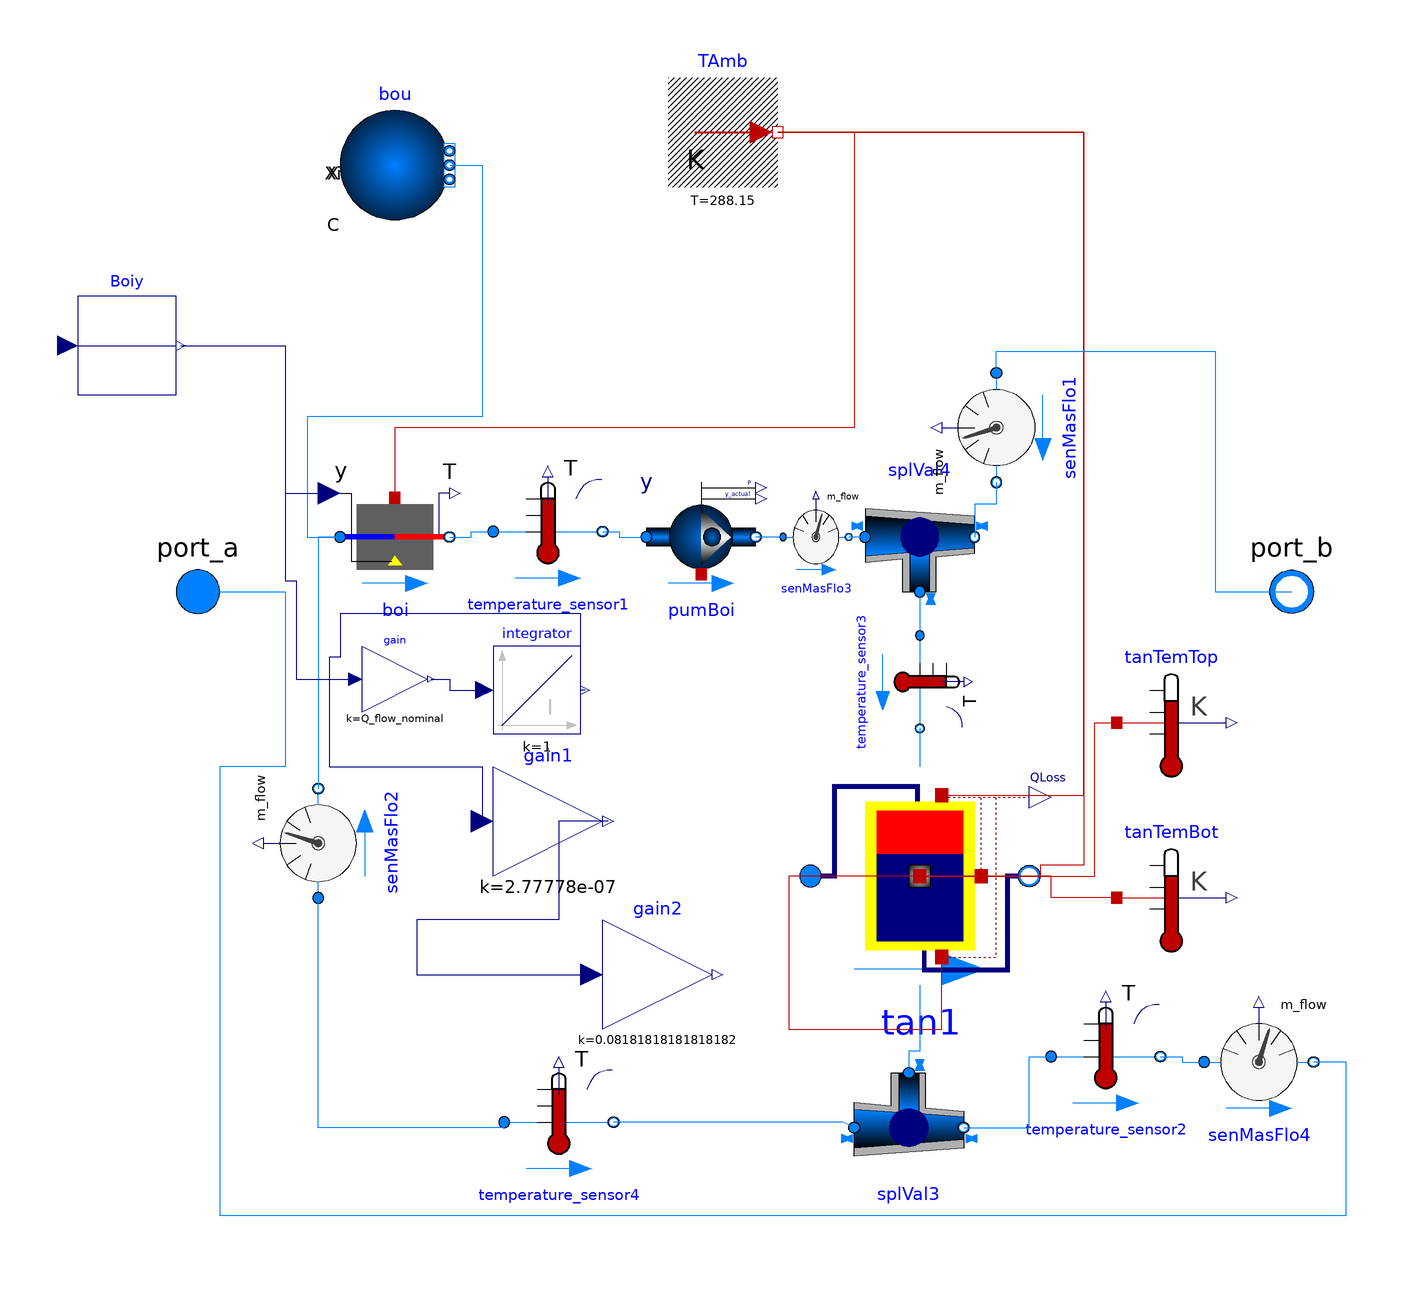

The component connection diagram of the Modelica model below, drawn from its own Placement and Line annotations.

partial model PartialBoilerWithStorage
  replaceable package MediumW = Modelica.Media.Interfaces.PartialMedium
      "Medium model" annotation (choicesAllMatching=true);
  extends Buildings.Fluid.Interfaces.PartialTwoPort(
                                            redeclare package Medium = MediumW);


  parameter Real a[:]={0.9} "Coefficients for efficiency curve";
  parameter Buildings.Fluid.Types.EfficiencyCurves effCur=Buildings.Fluid.Types.EfficiencyCurves.Constant
    "Curve used to compute the efficiency";
  parameter Modelica.Units.SI.Temperature T_nominal=353.15
    "Temperature used to compute nominal efficiency (only used if efficiency curve depends on temperature)"
    annotation (Dialog(enable=(effCur == Buildings.Fluid.Types.EfficiencyCurves.QuadraticLinear)));


  parameter Buildings.Fluid.Data.Fuels.Generic fue "Fuel type"
    annotation (choicesAllMatching=true);

  parameter Modelica.Units.SI.Power Q_flow_nominal "Nominal heating power";
  parameter Boolean linearizeFlowResistance=false
    "= true, use linear relation between m_flow and dp for any flow rate"
    annotation (Dialog(enable=computeFlowResistance,
       tab="Flow resistance"));
  parameter Modelica.Units.SI.PressureDifference dp_nominal(min=0, displayUnit=
"Pa") "Pressure difference" annotation (Dialog(group="Nominal condition"));
parameter Modelica.Units.SI.Pressure dp[:]=(3000 + 2000)*{2,1} "Pressure";
parameter Real V_flow[:] = 0.001/1000*{0.5,1};
  parameter Real deltaM=0.1
    "Fraction of nominal flow rate where flow transitions to laminar";
parameter Modelica.Units.SI.MassFlowRate nominal_mass_flow_rate_boiler;
parameter Modelica.Units.SI.MassFlowRate nominal_mass_flow_radiator_loop;
  parameter Boolean show_T=false;


  parameter Modelica.Units.SI.Volume VTan "Tank volume";
  parameter Modelica.Units.SI.Length hTan "Height of tank (without insulation)";
  parameter Modelica.Units.SI.Length dIns "Thickness of insulation";
  parameter Modelica.Units.SI.ThermalConductivity kIns=0.04
    "Specific heat conductivity of insulation";
  parameter Integer nSeg(min=2) = 2 "Number of volume segments";


  Buildings.Fluid.Movers.SpeedControlled_y pumBoi(
    redeclare package Medium = MediumW,
per(pressure(V_flow=V_flow, dp=dp)),
    use_inputFilter=false,
    energyDynamics=Modelica.Fluid.Types.Dynamics.SteadyState)
    "Pump for boiler circuit" annotation (Placement(transformation(extent={{-10,
    -10},{10,10}}, origin={-8,10})));

  Buildings.Fluid.Boilers.BoilerPolynomial boi(
    a=a,
    effCur=effCur,
    redeclare package Medium = MediumW,
    Q_flow_nominal=Q_flow_nominal,
    m_flow_nominal=nominal_mass_flow_rate_boiler,
    fue=fue,
    dp_nominal=dp_nominal,
    energyDynamics=Modelica.Fluid.Types.Dynamics.FixedInitial,
    T_start=293.15) "Boiler"
    annotation (Placement(transformation(extent={{-74,0},{-54,20}})));
  Buildings.HeatTransfer.Sources.FixedTemperature TAmb(T=288.15)
    "Ambient temperature in boiler room"
    annotation (Placement(transformation(extent={{-14,74},{6,94}})));
  Buildings.Fluid.Storage.StratifiedEnhanced tan1(
    m_flow_nominal=nominal_mass_flow_radiator_loop,
    dIns=dIns,
    redeclare package Medium = MediumW,
    hTan=hTan,
    nSeg=nSeg,
    show_T=true,
    VTan=VTan,
    energyDynamics=Modelica.Fluid.Types.Dynamics.FixedInitial) "Storage tank"
    annotation (Placement(transformation(extent={{12,-72},{52,-32}})));
  Modelica.Thermal.HeatTransfer.Sensors.TemperatureSensor tanTemBot
    "Tank temperature"
    annotation (Placement(transformation(extent={{68,-66},{88,-46}})));
  Modelica.Thermal.HeatTransfer.Sensors.TemperatureSensor tanTemTop
    "Tank temperature"
    annotation (Placement(transformation(extent={{68,-34},{88,-14}})));
  Buildings.Fluid.Sources.Boundary_pT bou(nPorts=1, redeclare package Medium =
MediumW) "Fixed boundary condition, needed to provide a pressure in the system"
    annotation (Placement(transformation(extent={{-74,68},{-54,88}})));
  Buildings.Fluid.FixedResistances.Junction splVal3(
    dp_nominal={0,0,0},
    m_flow_nominal=nominal_mass_flow_rate_boiler*{-1,-1,1},
    redeclare package Medium = MediumW,
    energyDynamics=Modelica.Fluid.Types.Dynamics.SteadyState) "Flow splitter"
    annotation (Placement(transformation(
extent={{10,-10},{-10,10}},
rotation=180,
origin={30,-98})));
  Buildings.Fluid.FixedResistances.Junction splVal4(
    dp_nominal={0,0,0},
    m_flow_nominal=nominal_mass_flow_rate_boiler*{1,1,-1},
    redeclare package Medium = MediumW,
    energyDynamics=Modelica.Fluid.Types.Dynamics.SteadyState) "Flow splitter"
    annotation (Placement(transformation(
extent={{10,10},{-10,-10}},
rotation=180,
origin={32,10})));
        Buildings.Fluid.Sensors.TemperatureTwoPort temperature_sensor1(
      redeclare package Medium = MediumW, m_flow_nominal=nominal_mass_flow_rate_boiler)
                                      "Radiator"  annotation (
    Placement(transformation(origin={-36,11},
    extent = {{-10, -10}, {10, 10}},
        rotation=0)));
        Buildings.Fluid.Sensors.TemperatureTwoPort temperature_sensor2(
      redeclare package Medium = MediumW, m_flow_nominal=nominal_mass_flow_rate_boiler)
                                      "Radiator"  annotation (
    Placement(transformation(origin={66,-85},
    extent = {{-10, -10}, {10, 10}},
        rotation=0)));
        Buildings.Fluid.Sensors.TemperatureTwoPort temperature_sensor3(
      redeclare package Medium = MediumW, m_flow_nominal=nominal_mass_flow_rate_boiler)
                                      "Radiator"  annotation (
    Placement(transformation(origin={32,-16.5},
    extent={{-8.5,-8},{8.5,8}},
        rotation=-90)));
        Buildings.Fluid.Sensors.TemperatureTwoPort temperature_sensor4(
      redeclare package Medium = MediumW, m_flow_nominal=nominal_mass_flow_rate_boiler)
                                      "Radiator"  annotation (
    Placement(transformation(origin={-34,-97},
    extent = {{-10, -10}, {10, 10}},
        rotation=0)));
  Buildings.Fluid.Sensors.MassFlowRate senMasFlo1(redeclare package Medium =
        MediumW)
    annotation (Placement(transformation(extent={{10,-10},{-10,10}},
        rotation=90,
        origin={46,30})));
  Buildings.Fluid.Sensors.MassFlowRate senMasFlo2(redeclare package Medium =
        MediumW)
    annotation (Placement(transformation(extent={{-10,-10},{10,10}},
        rotation=90,
        origin={-78,-46})));
  Buildings.Fluid.Sensors.MassFlowRate senMasFlo3(redeclare package Medium =
        MediumW)
    annotation (Placement(transformation(extent={{-6,-7},{6,7}},
        rotation=0,
        origin={13,10})));
  Buildings.Fluid.Sensors.MassFlowRate senMasFlo4(redeclare package Medium =
        MediumW)
    annotation (Placement(transformation(extent={{-10,-10},{10,10}},
        rotation=0,
        origin={94,-86})));
  Modelica.Blocks.Math.Gain gain(k=Q_flow_nominal)
    annotation (Placement(transformation(extent={{-70,-22},{-58,-10}})));
  Modelica.Blocks.Continuous.Integrator integrator
    annotation (Placement(transformation(extent={{-46,-26},{-30,-10}})));
  Modelica.Blocks.Math.Gain gain1(k=2.77778e-7)
    annotation (Placement(transformation(extent={{-46,-52},{-26,-32}})));
  Modelica.Blocks.Math.Gain gain2(k=0.9*(1/11))
    annotation (Placement(transformation(extent={{-26,-80},{-6,-60}})));
  Modelica.Blocks.Routing.RealPassThrough Boiy
    annotation (Placement(transformation(extent={{-122,36},{-104,54}})));
equation
  connect(
  TAmb.port, boi.heatPort)
           annotation (Line(
      points={{6,84},{20,84},{20,30},{-64,30},{-64,17.2}},
      color={191,0,0},
      smooth=Smooth.None));
  connect(
  tan1.heaPorVol[1], tanTemTop.port)
                     annotation (Line(
      points={{32,-52.3},{32,-52},{64,-52},{64,-24},{68,-24}},
      color={191,0,0},
      smooth=Smooth.None));
  connect(
  tanTemBot.port, tan1.heaPorVol[tan1.nSeg])
                             annotation (Line(
      points={{68,-56},{56,-56},{56,-52},{32,-52}},
      color={191,0,0},
      smooth=Smooth.None));
  connect(
  tan1.heaPorTop, TAmb.port)
             annotation (Line(
      points={{36,-37.2},{62,-37.2},{62,84},{6,84}},
      color={191,0,0},
      smooth=Smooth.None));
  connect(
  TAmb.port, tan1.heaPorSid)
             annotation (Line(
      points={{6,84},{62,84},{62,-50},{54,-50},{54,-52},{43.2,-52}},
      color={191,0,0},
      smooth=Smooth.None));
  connect(
  TAmb.port, tan1.heaPorBot)
             annotation (Line(
      points={{6,84},{62,84},{62,-50},{54,-50},{54,-52},{8,-52},{8,-80},{36,-80},
          {36,-66.8}},
      color={191,0,0},
      smooth=Smooth.None));
  connect(
  bou.ports[1], boi.port_a)
            annotation (Line(
      points={{-54,78},{-48,78},{-48,32},{-80,32},{-80,10},{-74,10}},
      color={0,127,255},
      smooth=Smooth.None));
  connect(
  tan1.port_b, splVal3.port_3) annotation (Line(points={{32,-72},{32,-84},{30,-84},
          {30,-88}}, color={0,127,255}));
  connect(boi.port_b, temperature_sensor1.port_a) annotation (Line(points={{-54,
          10},{-50,10},{-50,11},{-46,11}}, color={0,127,255}));
  connect(temperature_sensor1.port_b, pumBoi.port_a) annotation (Line(points={{-26,11},
          {-23,11},{-23,10},{-18,10}},     color={0,127,255}));
  connect(splVal3.port_2, temperature_sensor2.port_a) annotation (Line(points={{40,-98},
          {52,-98},{52,-85},{56,-85}},         color={0,127,255}));
  connect(splVal4.port_3, temperature_sensor3.port_a)
    annotation (Line(points={{32,0},{32,-8}}, color={0,127,255}));
  connect(temperature_sensor3.port_b, tan1.port_a)
    annotation (Line(points={{32,-25},{32,-32}}, color={0,127,255}));
  connect(splVal3.port_1, temperature_sensor4.port_b) annotation (Line(points={{20,-98},
          {18,-97},{-24,-97}},                 color={0,127,255}));
  connect(senMasFlo1.port_b, splVal4.port_2) annotation (Line(points={{46,20},{46,
          16},{42,16},{42,10}}, color={0,127,255}));
  connect(boi.port_a, senMasFlo2.port_b)
    annotation (Line(points={{-74,10},{-78,10},{-78,-36}}, color={0,127,255}));
  connect(temperature_sensor4.port_a, senMasFlo2.port_a) annotation (Line(
        points={{-44,-97},{-44,-98},{-78,-98},{-78,-56}}, color={0,127,255}));
  connect(splVal4.port_1, senMasFlo3.port_b)
    annotation (Line(points={{22,10},{19,10}}, color={0,127,255}));
  connect(senMasFlo3.port_a, pumBoi.port_b)
    annotation (Line(points={{7,10},{2,10}}, color={0,127,255}));
  connect(temperature_sensor2.port_b, senMasFlo4.port_a) annotation (Line(
        points={{76,-85},{80,-85},{80,-86},{84,-86}}, color={0,127,255}));
  connect(senMasFlo1.port_a, port_b) annotation (Line(points={{46,40},{46,44},{86,
          44},{86,0},{100,0}}, color={0,127,255}));
  connect(port_a, senMasFlo4.port_b) annotation (Line(points={{-100,0},{-84,0},{
          -84,-32},{-96,-32},{-96,-114},{110,-114},{110,-86},{104,-86}}, color={
          0,127,255}));
  connect(gain.y, integrator.u) annotation (Line(points={{-57.4,-16},{-54,-16},{
          -54,-18},{-47.6,-18}}, color={0,0,127}));
  connect(integrator.y, gain1.u) annotation (Line(points={{-29.2,-18},{-30,-18},
          {-30,-4},{-74,-4},{-74,-12},{-76,-12},{-76,-32},{-48,-32},{-48,-42}},
        color={0,0,127}));
  connect(gain1.y, gain2.u) annotation (Line(points={{-25,-42},{-34,-42},{-34,-60},
          {-60,-60},{-60,-70},{-28,-70}}, color={0,0,127}));
  connect(Boiy.y, boi.y) annotation (Line(points={{-103.1,45},{-84,45},{-84,18},
          {-76,18}}, color={0,0,127}));
  connect(Boiy.y, gain.u) annotation (Line(points={{-103.1,45},{-84,45},{-84,2},
          {-82,2},{-82,-16},{-71.2,-16}}, color={0,0,127}));
  annotation (Icon(coordinateSystem(extent={{-100,-120},{100,100}}), graphics={
Rectangle(fillPattern=FillPattern.Solid, extent={{-80,80},{80,-80}}),
Rectangle(
  fillColor={255,255,255},
          fillPattern=FillPattern.Solid,
          extent={{-68,70},{70,-70}}),
        Polygon(
          lineColor={0,0,255},
          fillColor={0,0,255},
          fillPattern=FillPattern.Solid,
          points={{-68,18},{-68,18},{-54,32},{-28,16},{0,30},{26,16},{46,32},{70,
              18},{70,18},{70,-70},{70,-70},{-68,-70},{-68,-70},{-68,18}},
          smooth=Smooth.Bezier)}), Diagram(coordinateSystem(extent={{-100,-120},
            {100,100}})));
end PartialBoilerWithStorage;